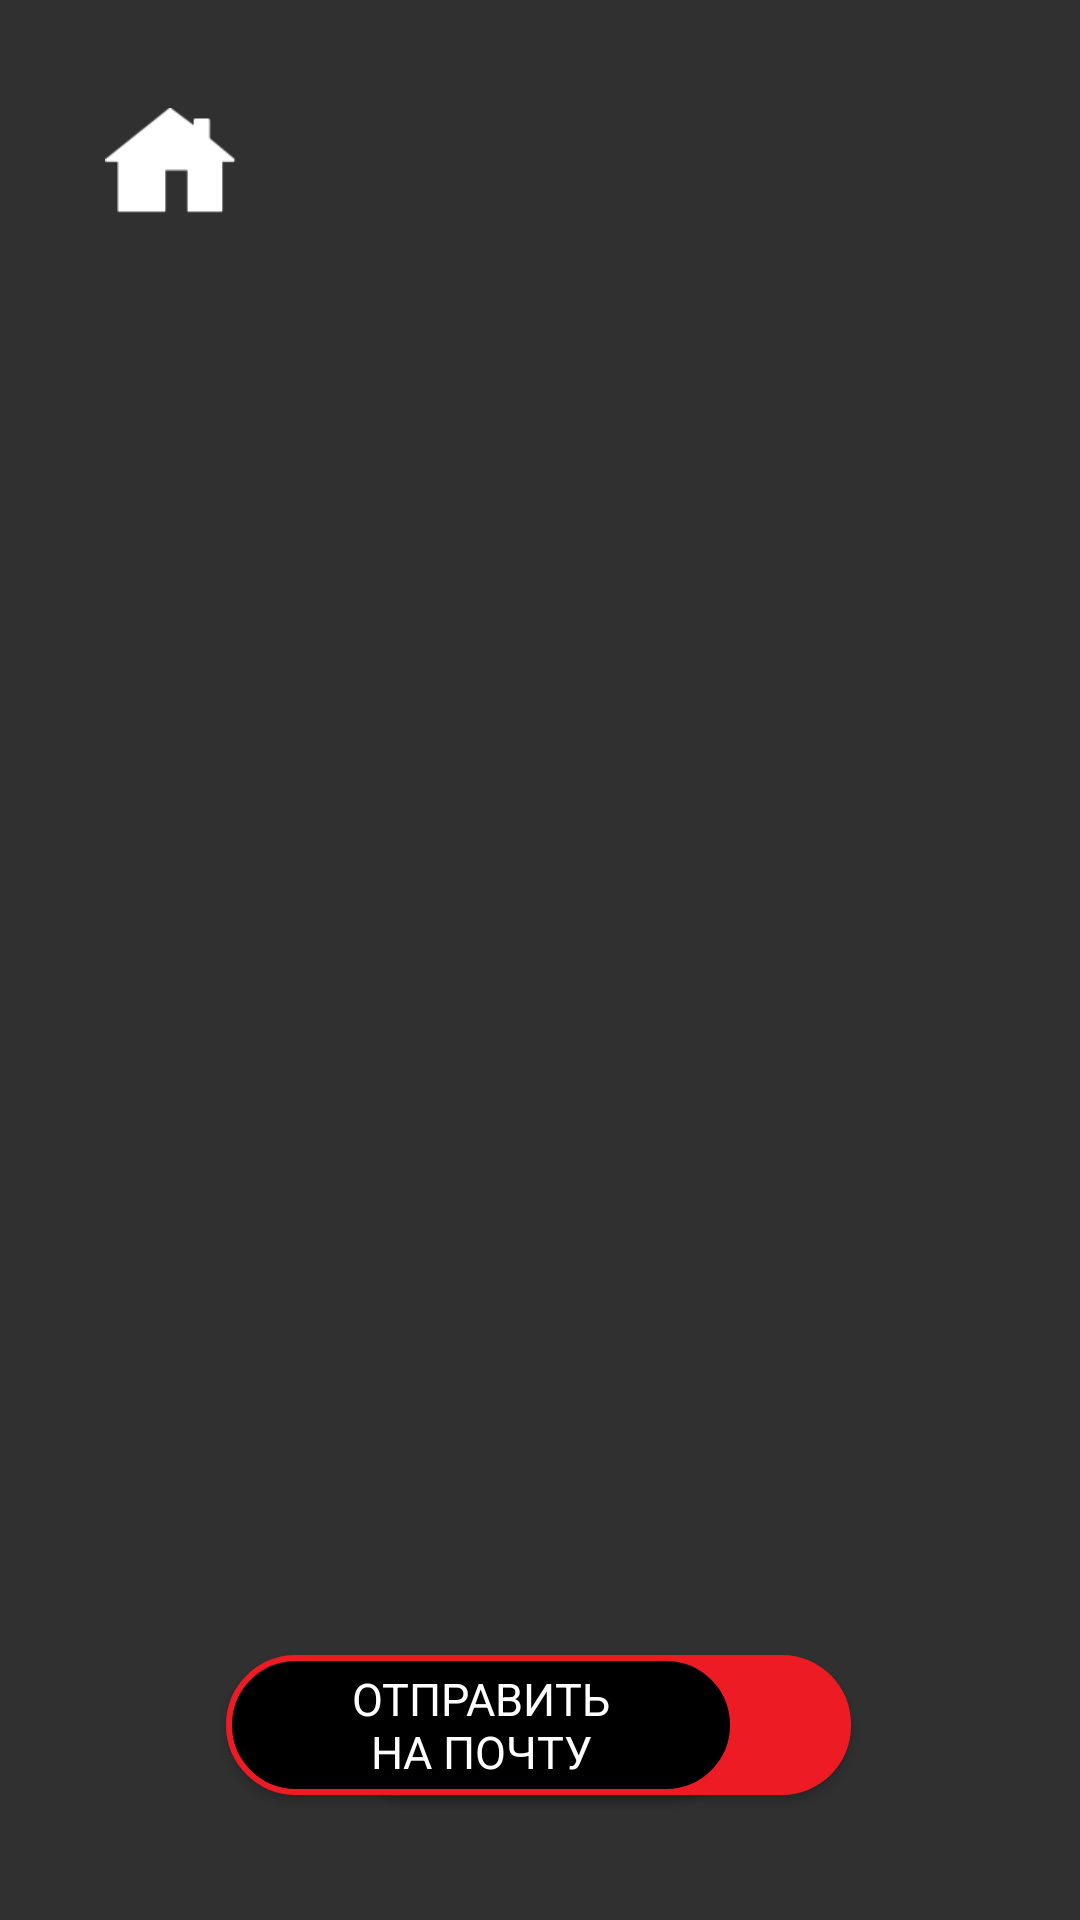

Here is an Android app screen rendered from its layout file. Give the layout XML and the strings, colors and styles it references.
<!-- AndroidManifest.xml: application theme AppTheme -->
<!-- res/layout/activity_edit_photo.xml -->
<?xml version="1.0" encoding="utf-8"?>
<androidx.constraintlayout.widget.ConstraintLayout xmlns:android="http://schemas.android.com/apk/res/android"
    xmlns:app="http://schemas.android.com/apk/res-auto"
    xmlns:tools="http://schemas.android.com/tools"
    android:layout_width="match_parent"
    android:layout_height="match_parent"
    tools:context=".EditPhotoActivity"
    android:background="@drawable/back">

    <include layout="@layout/home_icon"/>

    <ImageView
        android:id="@+id/image"
        app:layout_constraintTop_toTopOf="parent"
        app:layout_constraintStart_toStartOf="parent"
        app:layout_constraintEnd_toEndOf="parent"
        android:layout_marginTop="104.5dp"
        android:layout_width="399dp"
        android:layout_height="709.5dp"/>

    <Button
        android:id="@+id/make_again_btn"
        android:layout_marginBottom="41.5dp"
        android:text="@string/make_again"
        app:layout_constraintBottom_toBottomOf="parent"
        app:layout_constraintStart_toStartOf="parent"
        android:background="@drawable/solid_button_bg"
        style="@style/button"
        android:layout_width="170dp"
        android:layout_height="46.5dp"
        android:layout_marginStart="113.5dp" />

    <Button
        android:id="@+id/send_email_btn"
        android:layout_marginEnd="114.5dp"
        android:layout_marginBottom="41.5dp"
        android:text="@string/send_email_message"
        app:layout_constraintBottom_toBottomOf="parent"
        app:layout_constraintEnd_toEndOf="parent"
        android:background="@drawable/stroke_button_bg"
        style="@style/button"
        android:layout_width="170dp"
        android:layout_height="46.5dp"/>

</androidx.constraintlayout.widget.ConstraintLayout>
<!-- res/layout/home_icon.xml (included above) -->
<?xml version="1.0" encoding="utf-8"?>
<merge xmlns:android="http://schemas.android.com/apk/res/android"
    xmlns:app="http://schemas.android.com/apk/res-auto">
    <ImageView
        android:id="@+id/home_icon"
        android:layout_width="43.5dp"
        android:layout_height="35dp"
        android:layout_marginStart="35dp"
        android:layout_marginTop="36dp"
        android:src="@drawable/house"
        app:layout_constraintStart_toStartOf="parent"
        app:layout_constraintTop_toTopOf="parent" />
</merge>
<!-- resources referenced by this layout -->
<resources>
  <!-- drawable house: png bitmap (drawable, 782 bytes) -->
  <!-- drawable solid_button_bg (drawable) -->
  <?xml version="1.0" encoding="utf-8"?>
  <layer-list xmlns:android="http://schemas.android.com/apk/res/android">
      <item>
          <shape>
              <solid android:color="@color/red"/>
              <corners android:radius="23dp"/>
          </shape>
      </item>
  </layer-list>
  <!-- drawable stroke_button_bg (drawable) -->
  <?xml version="1.0" encoding="utf-8"?>
  <layer-list xmlns:android="http://schemas.android.com/apk/res/android">
      <item>
          <shape>
              <solid android:color="@color/black"/>
              <stroke android:color="@color/red" android:width="2dp"/>
              <corners android:radius="23dp"/>
          </shape>
      </item>
  </layer-list>
  <string name="make_again">Создать\nзаново</string>
  <string name="send_email_message">Отправить\nна почту</string>
  <style name="button">
          <item name="android:textSize">15sp</item>
          <item name="fontFamily">@font/gotha_pro_bold</item>
      </style>
  <style name="AppTheme" parent="Theme.AppCompat.NoActionBar">
          
          <item name="colorPrimary">@color/colorPrimary</item>
          <item name="colorPrimaryDark">@color/colorPrimaryDark</item>
          <item name="colorAccent">@color/colorAccent</item>
      </style>
  <color name="red">#ed1c24</color>
  <color name="black">#000</color>
  <color name="colorPrimary">#000</color>
  <color name="colorPrimaryDark">#000</color>
  <color name="colorAccent">#000</color>
</resources>
